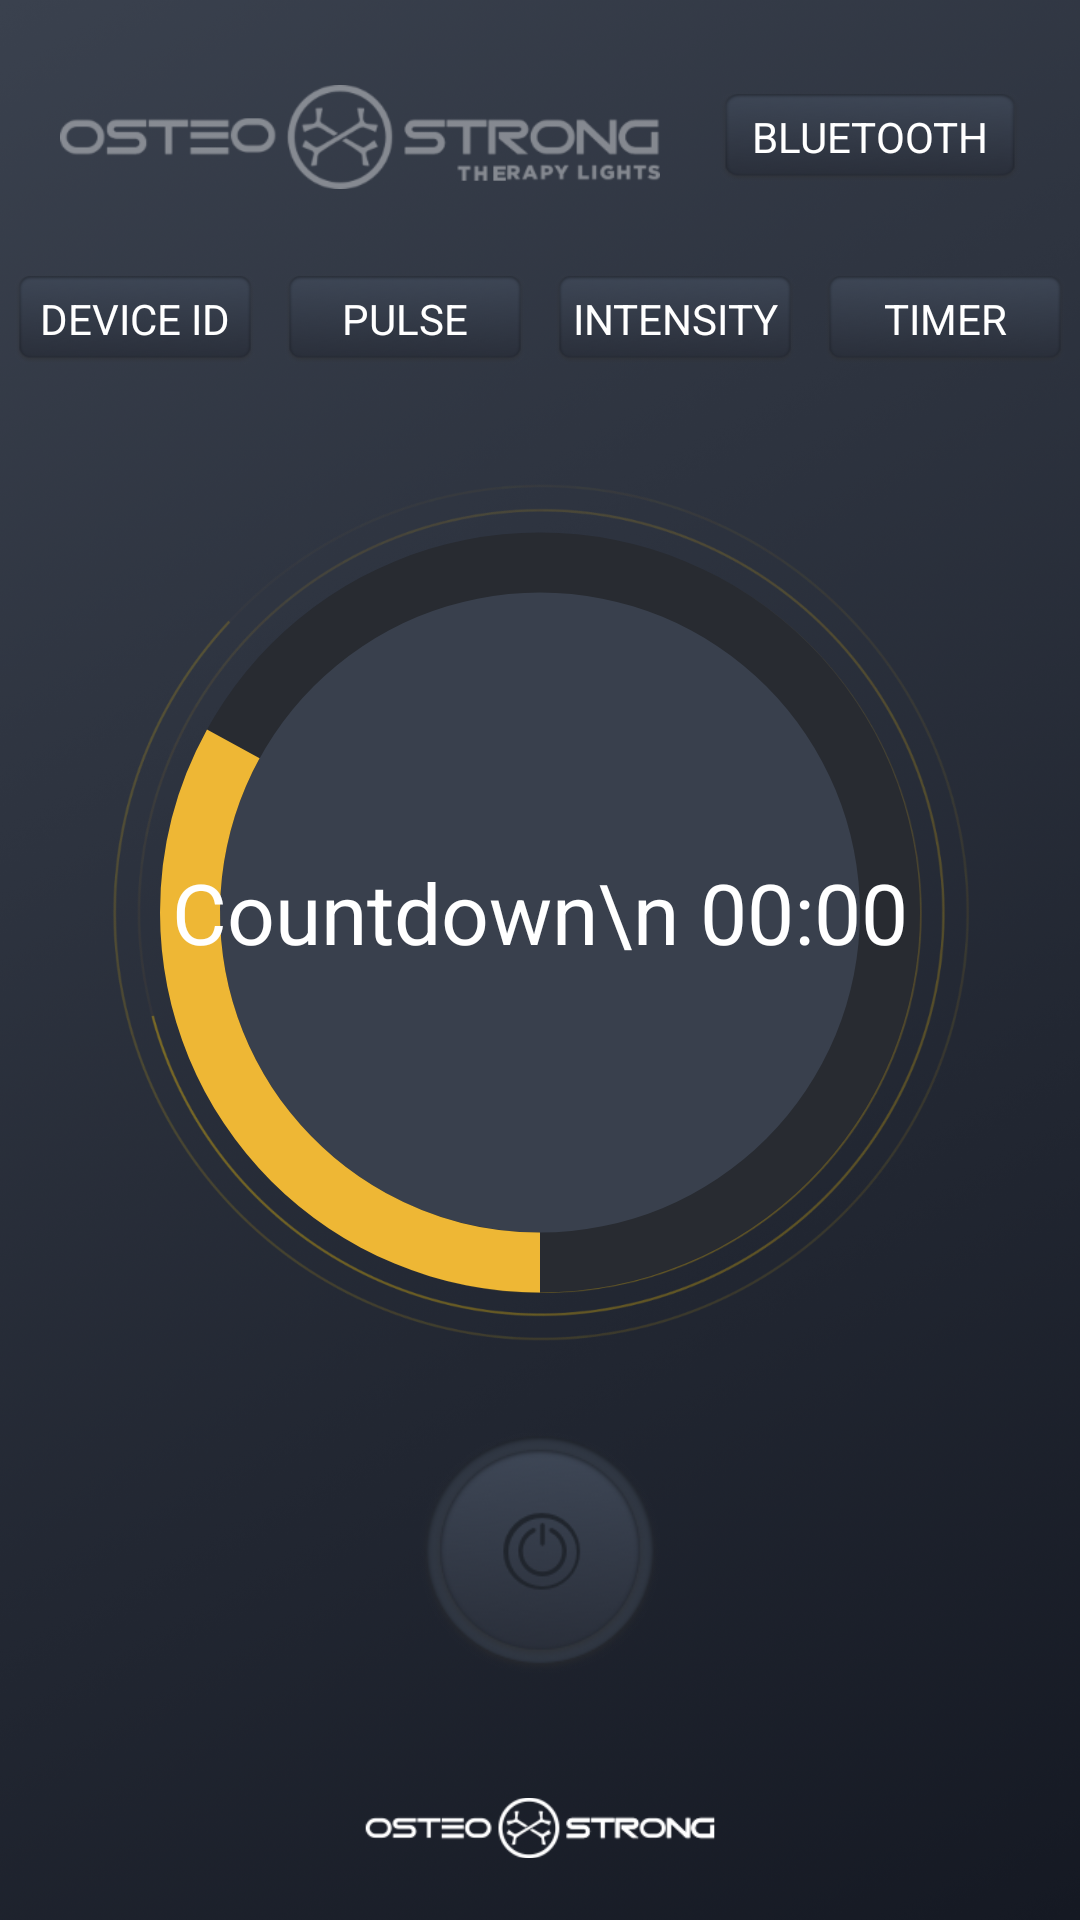

Here is an Android app screen rendered from its layout file. Give the layout XML and the strings, colors and styles it references.
<!-- AndroidManifest.xml: application theme AppTheme -->
<!-- res/layout/activity_countdown.xml -->
<?xml version="1.0" encoding="utf-8"?>
<RelativeLayout xmlns:android="http://schemas.android.com/apk/res/android"
    xmlns:app="http://schemas.android.com/apk/res-auto"
    android:layout_width="match_parent"
    android:layout_height="match_parent"
    android:background="@drawable/main_background_icon"
    android:gravity="center">

    <LinearLayout
        android:layout_width="match_parent"
        android:layout_height="match_parent"
        android:orientation="vertical">

        <androidx.constraintlayout.widget.ConstraintLayout
            android:layout_width="match_parent"
            android:layout_height="0dp"
            android:layout_weight="1.5">

            <ImageView
                android:id="@+id/imageView"
                android:layout_width="200dp"
                android:layout_height="50dp"
                android:layout_marginStart="20dp"
                android:src="@drawable/logo_bottom_icon"
                app:layout_constraintBottom_toBottomOf="parent"
                app:layout_constraintStart_toStartOf="parent"
                app:layout_constraintTop_toTopOf="parent" />

            <Button
                android:id="@+id/btn_backToMain"
                android:layout_width="100dp"
                android:layout_height="30dp"
                android:layout_marginEnd="20dp"
                android:background="@drawable/btn"
                android:gravity="center"
                android:text="Bluetooth"
                android:textAlignment="center"
                android:textColor="@color/white"
                app:layout_constraintBottom_toBottomOf="parent"
                app:layout_constraintEnd_toEndOf="parent"
                app:layout_constraintTop_toTopOf="parent" />

        </androidx.constraintlayout.widget.ConstraintLayout>

        <LinearLayout
            android:layout_width="match_parent"
            android:layout_height="0dp"
            android:layout_weight="8"
            android:orientation="vertical">

            <LinearLayout
                android:layout_width="match_parent"
                android:layout_height="wrap_content"
                android:layout_weight="0.5"
                android:gravity="center_horizontal"
                android:orientation="horizontal">

                <Button
                    android:id="@+id/btn_deviceId"
                    android:layout_width="80dp"
                    android:layout_height="30dp"
                    android:background="@drawable/btn"
                    android:gravity="center"
                    android:text="Device ID"
                    android:textColor="@color/white" />

                <Button
                    android:id="@+id/btn_pulse"
                    android:layout_width="80dp"
                    android:layout_height="30dp"
                    android:layout_marginLeft="10dp"
                    android:background="@drawable/btn"
                    android:gravity="center"
                    android:text="Pulse"
                    android:textColor="@color/white" />

                <Button
                    android:id="@+id/btn_intensity"
                    android:layout_width="80dp"
                    android:layout_height="30dp"
                    android:layout_marginLeft="10dp"
                    android:background="@drawable/btn"
                    android:gravity="center"
                    android:text="Intensity"
                    android:textColor="@color/white" />

                <Button
                    android:id="@+id/btn_timer"
                    android:layout_width="80dp"
                    android:layout_height="30dp"
                    android:layout_marginLeft="10dp"
                    android:background="@drawable/btn"
                    android:gravity="center"
                    android:text="Timer"
                    android:textColor="@color/white" />


            </LinearLayout>

            <include
                android:id="@+id/timer"
                layout="@layout/layout_timer"
                android:layout_width="match_parent"
                android:layout_height="0dp"
                android:layout_weight="5"/>
            <LinearLayout
                android:layout_width="match_parent"
                android:layout_height="0dp"
                android:layout_weight="2"
                android:gravity="center">

                <ToggleButton
                    android:id="@+id/btn_timer_switch"
                    android:layout_width="80dp"
                    android:layout_height="80dp"
                    android:background="@drawable/ic_off"
                    android:textOff=" "
                    android:textOn=" " />


            </LinearLayout>

        </LinearLayout>

        <LinearLayout
            android:layout_width="match_parent"
            android:layout_height="0dp"
            android:layout_weight="1"
            android:gravity="center">

            
            <ImageView
                android:layout_width="200dp"
                android:layout_height="50dp"
                android:src="@drawable/logo_icon" />

        </LinearLayout>


    </LinearLayout>


</RelativeLayout>
<!-- res/layout/layout_timer.xml (included above) -->
<?xml version="1.0" encoding="utf-8"?>
<RelativeLayout xmlns:android="http://schemas.android.com/apk/res/android"
    xmlns:tools="http://schemas.android.com/tools"
    android:layout_width="match_parent"
    android:layout_height="match_parent">

    <ImageView
        android:layout_width="match_parent"
        android:layout_height="match_parent"
        android:layout_centerInParent="true"
        android:src="@drawable/time" />

    <ImageView
        android:layout_width="240dp"
        android:layout_height="240dp"
        android:layout_centerInParent="true"
        android:background="@drawable/circle"
        android:backgroundTint="#39404D" />

    <ProgressBar
        android:id="@+id/timer_circle_progress"
        android:layout_width="320dp"
        android:layout_height="320dp"
        android:layout_centerInParent="true"
        android:indeterminateOnly="false"
        android:progressDrawable="@drawable/circle_progress_bar"
        tools:progress="33" />

    <TextView
        android:id="@+id/timer_text"
        android:layout_width="wrap_content"
        android:layout_height="wrap_content"
        android:layout_centerInParent="true"
        android:text="Countdown\n 00:00"
        android:textAlignment="center"
        android:textColor="@color/white"
        android:textSize="28dp" />


</RelativeLayout>
<!-- resources referenced by this layout -->
<resources>
  <color name="white">#FFFF</color>
  <!-- drawable btn: png bitmap (drawable, 3526 bytes) -->
  <!-- drawable circle (drawable) -->
  <?xml version="1.0" encoding="utf-8"?>
  <layer-list xmlns:android="http://schemas.android.com/apk/res/android">
      <item>
          <shape>
              <corners android:radius="1000dp" />
              <solid android:color="@color/white" />
          </shape>
      </item>
  </layer-list>
  <!-- drawable circle_progress_bar (drawable) -->
  <?xml version="1.0" encoding="utf-8"?>
  <layer-list xmlns:android="http://schemas.android.com/apk/res/android">
  
      <item>
          <shape
              android:shape="ring"
              android:thicknessRatio="16"
              android:useLevel="false">
  
              <solid android:color="#ff282b31" />
  
          </shape>
      </item>
  
      <item>
          <rotate
              android:fromDegrees="90"
              android:toDegrees="90">
              <shape
                  android:shape="ring"
                  android:thicknessRatio="16"
                  android:useLevel="true">
                  <corners android:radius="8dp" />
                  <solid android:color="@color/colorPrimary" />
  
              </shape>
          </rotate>
      </item>
  </layer-list>
  <!-- drawable ic_off: png bitmap (drawable-v24, 17209 bytes) -->
  <!-- drawable logo_bottom_icon: png bitmap (drawable, 5097 bytes) -->
  <!-- drawable logo_icon: png bitmap (drawable, 3040 bytes) -->
  <!-- drawable main_background_icon: png bitmap (drawable-v24, 367285 bytes) -->
  <!-- drawable time: png bitmap (drawable-v24, 496649 bytes) -->
  <style name="AppTheme" parent="Theme.AppCompat.Light.NoActionBar">
          
          <item name="colorPrimary">@color/colorPrimary</item>
          <item name="colorPrimaryDark">@color/colorPrimaryDark</item>
          <item name="colorAccent">@color/colorAccent</item>
          <item name="fontFamily">@font/noto_sans</item>
          <item name="statusBarBackground">@color/clear</item>
          <item name="statusBarForeground">@color/clear</item>
      </style>
  <color name="colorPrimary">#ffeeb735</color>
  <color name="colorPrimaryDark">#4A148C</color>
  <color name="colorAccent">#E91E63</color>
  <color name="clear">#0000</color>
</resources>
